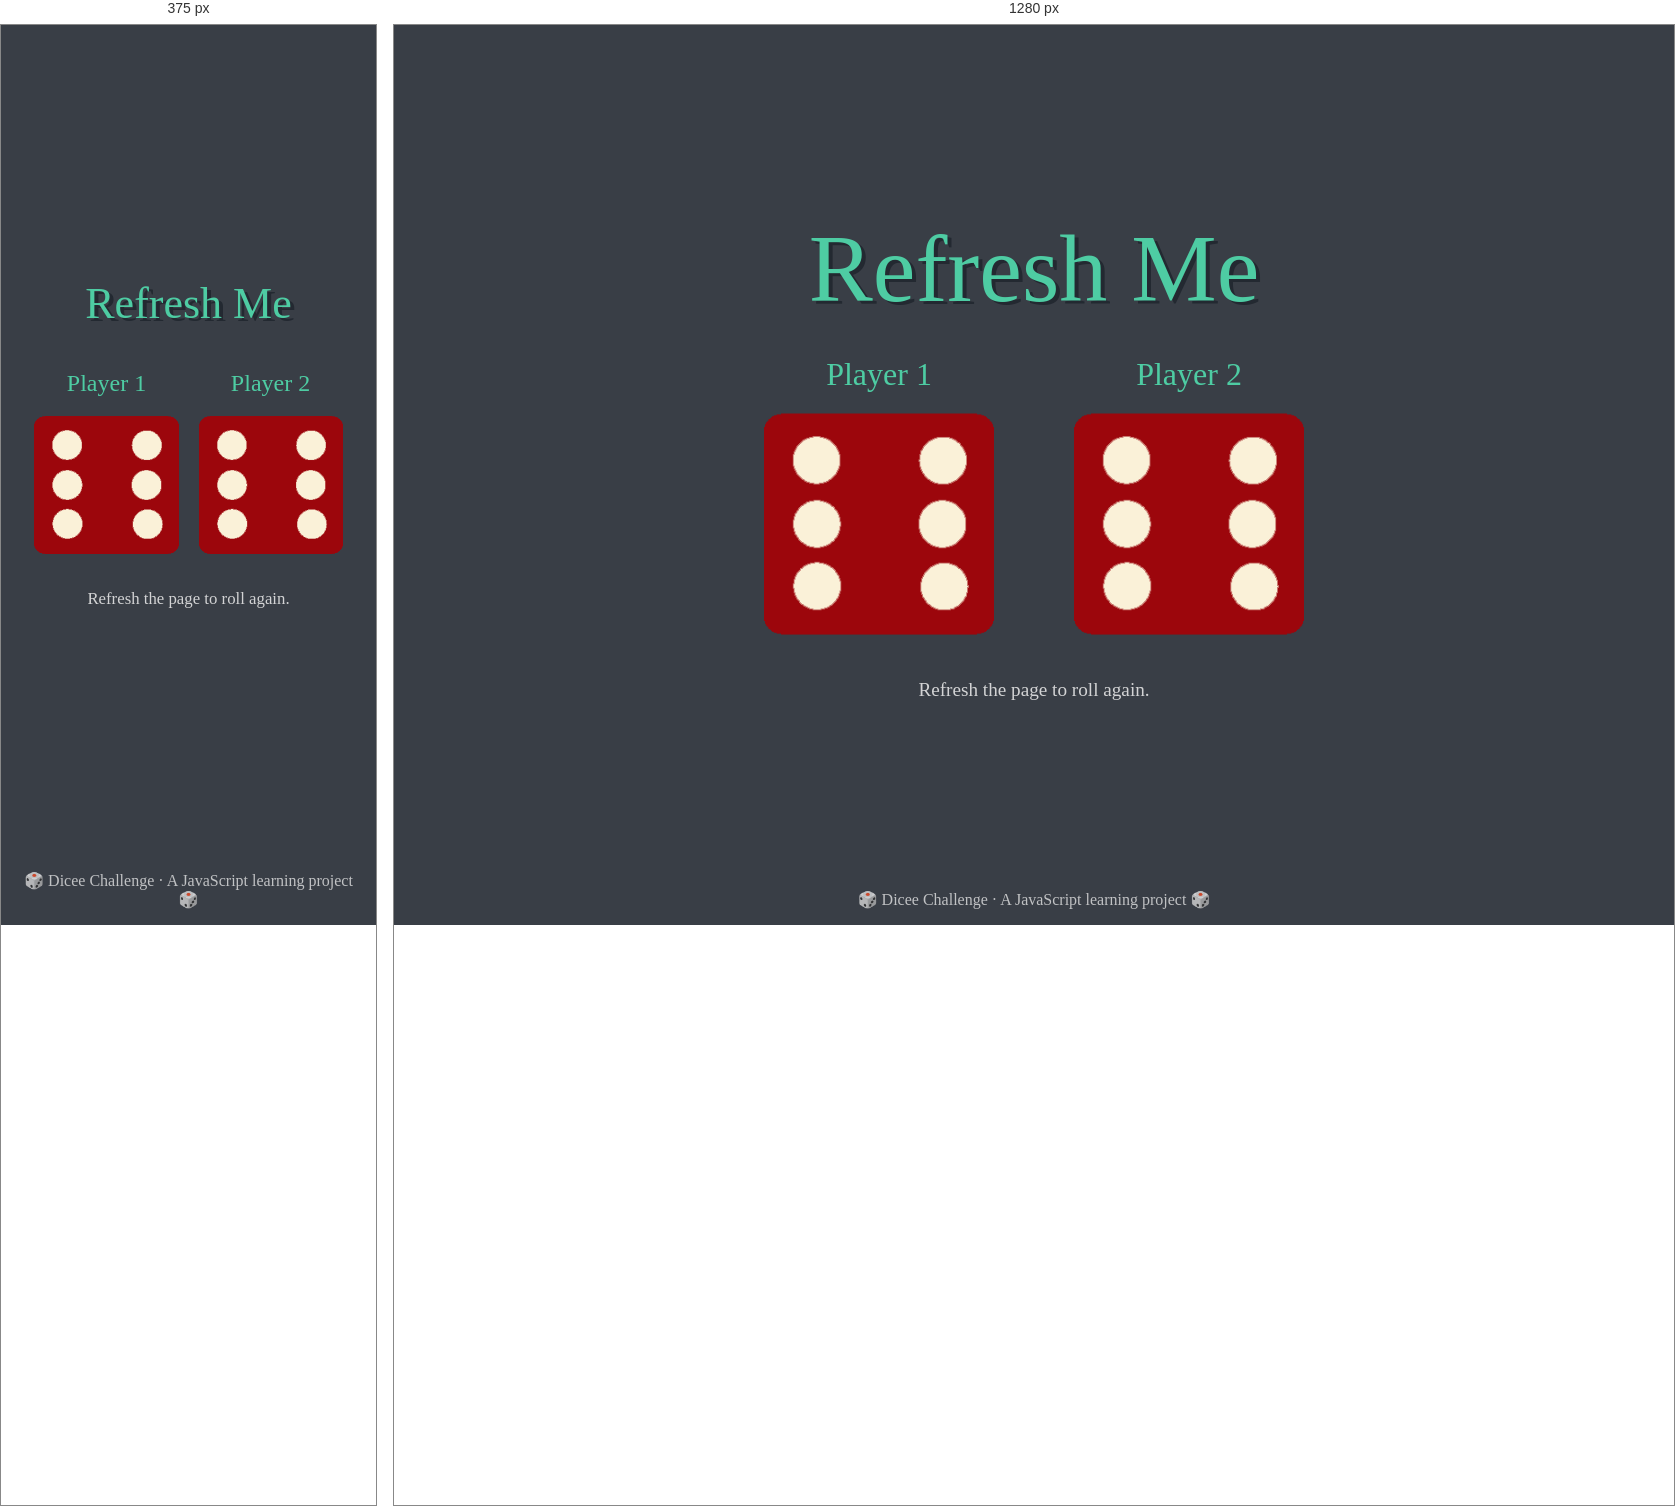
Rendered at 375 px and 1280 px, left to right.

<!-- file: index.html -->
<!DOCTYPE html>
<html lang="en">
  <head>
    <meta charset="UTF-8" />
    <meta name="viewport" content="width=device-width, initial-scale=1.0" />
    <meta
      name="description"
      content="A simple two-player dice game built with HTML, CSS and JavaScript."
    />
    <meta name="theme-color" content="#393e46" />
    <title>Dicee Challenge</title>
    <link rel="preconnect" href="https://fonts.googleapis.com" />
    <link rel="preconnect" href="https://fonts.gstatic.com" crossorigin />
    <link
      href="https://fonts.googleapis.com/css2?family=Indie+Flower&family=Lobster&display=swap"
      rel="stylesheet"
    />
    <link rel="stylesheet" href="styles.css" />
    <script src="index.js" defer></script>
  </head>
  <body>
    <main class="container">
      <h1 class="result" aria-live="polite">Refresh Me</h1>

      <section class="players" aria-label="Dice results">
        <div class="dice">
          <p>Player 1</p>
          <img class="die-image" id="player-one-die" src="images/dice6.png" alt="Player 1 rolled a six" />
        </div>

        <div class="dice">
          <p>Player 2</p>
          <img class="die-image" id="player-two-die" src="images/dice6.png" alt="Player 2 rolled a six" />
        </div>
      </section>

      <p class="instruction">Refresh the page to roll again.</p>
    </main>

    <footer>
      <p>🎲 Dicee Challenge · A JavaScript learning project 🎲</p>
    </footer>
  </body>
</html>


/* @media block from styles.css */
@media (max-width: 480px) {
  body {
    padding: 1.5rem 1rem 1rem;
  }

  .result {
    margin-bottom: 2.5rem;
  }

  .players {
    gap: 1.25rem;
  }

  .dice {
    width: 42%;
  }

  .instruction {
    margin-top: 2rem;
    font-size: 1.05rem;
  }
}